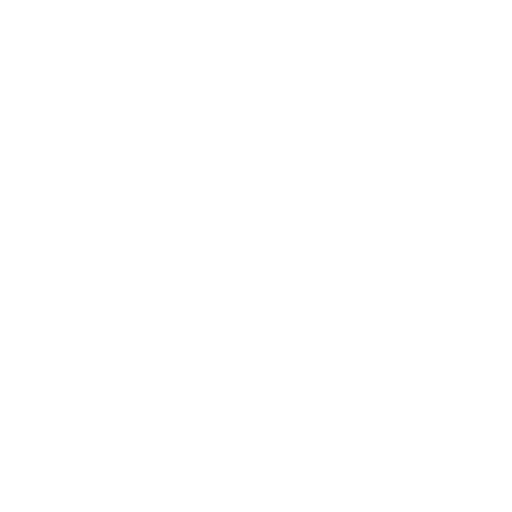
t = 0.00 s
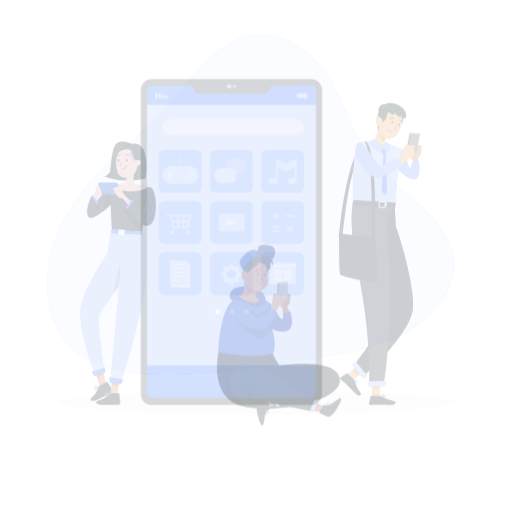
t = 0.25 s
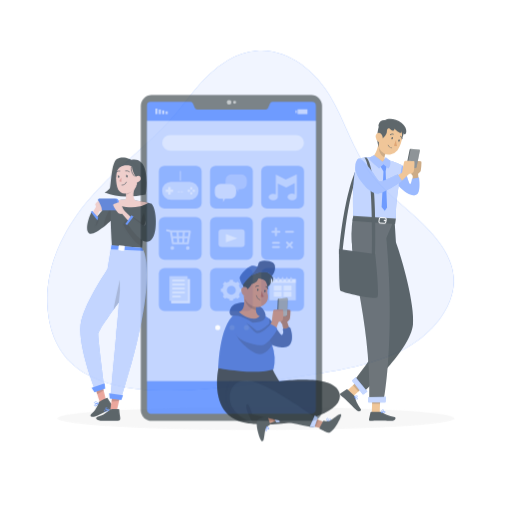
t = 0.50 s
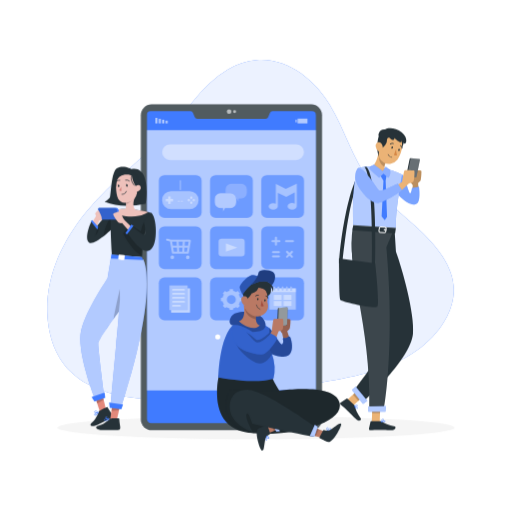
t = 0.75 s
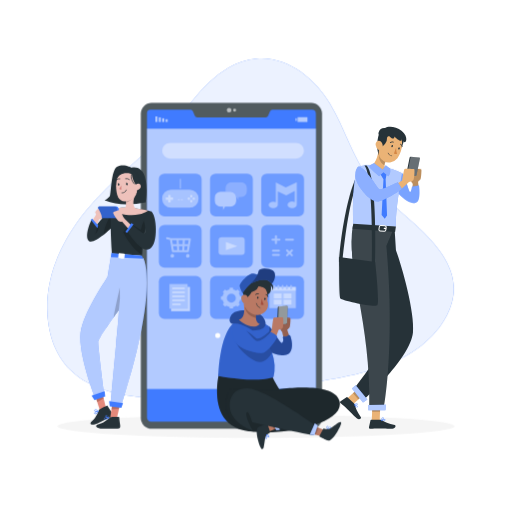
t = 1.00 s

The animated SVG that drew these frames (rendered in a browser with its animation timeline set to each time). Animation: 1 CSS @keyframes rule; one cycle of 1.00 s.

<svg class="animated" id="freepik_stories-mobile-user" xmlns="http://www.w3.org/2000/svg" viewBox="0 0 500 500" version="1.1" xmlns:xlink="http://www.w3.org/1999/xlink" xmlns:svgjs="http://svgjs.com/svgjs"><style>svg#freepik_stories-mobile-user:not(.animated) .animable {opacity: 0;}svg#freepik_stories-mobile-user.animated #freepik--background-simple--inject-34 {animation: 1s 1 forwards cubic-bezier(.36,-0.01,.5,1.38) slideDown;animation-delay: 0s;}svg#freepik_stories-mobile-user.animated #freepik--Shadow--inject-34 {animation: 1s 1 forwards cubic-bezier(.36,-0.01,.5,1.38) slideDown;animation-delay: 0s;}svg#freepik_stories-mobile-user.animated #freepik--Device--inject-34 {animation: 1s 1 forwards cubic-bezier(.36,-0.01,.5,1.38) slideDown;animation-delay: 0s;}svg#freepik_stories-mobile-user.animated #freepik--character-3--inject-34 {animation: 1s 1 forwards cubic-bezier(.36,-0.01,.5,1.38) slideDown;animation-delay: 0s;}svg#freepik_stories-mobile-user.animated #freepik--character-1--inject-34 {animation: 1s 1 forwards cubic-bezier(.36,-0.01,.5,1.38) slideDown;animation-delay: 0s;}svg#freepik_stories-mobile-user.animated #freepik--character-2--inject-34 {animation: 1s 1 forwards cubic-bezier(.36,-0.01,.5,1.38) slideDown;animation-delay: 0s;}            @keyframes slideDown {                0% {                    opacity: 0;                    transform: translateY(-30px);                }                100% {                    opacity: 1;                    transform: translateY(0);                }            }        </style><g id="freepik--background-simple--inject-34" class="animable animator-active" style="transform-origin: 244.686px 223.137px;"><path d="M222.85,66.23a66.78,66.78,0,0,1,27.91-8.94c30.71-2.33,57.1,19.95,71.62,44.17s21.79,51.79,38.94,74.58c12.74,16.94,30.33,30.4,46.19,45.08,19.67,18.22,39.42,41.32,35.08,68.22-4,25-24.44,46.66-48.23,59.33-29.73,15.84-64.84,20.83-98.89,26.12-48.27,7.51-96.9,16.26-145.78,14-29.57-1.4-60.92-7.86-80.83-27.36-16.42-16.07-22.53-38.77-22.68-60.59-.25-34.47,15-66.9,37.53-94.79,25.49-31.54,60.6-55.57,87-86.41,11.13-13,20.67-27.09,33.15-39A96.63,96.63,0,0,1,222.85,66.23Z" style="fill: rgb(64, 123, 255); transform-origin: 244.686px 223.137px;" id="elxc1eordwj9b" class="animable"></path><g id="el2itj8zowe0b"><path d="M222.85,66.23a66.78,66.78,0,0,1,27.91-8.94c30.71-2.33,57.1,19.95,71.62,44.17s21.79,51.79,38.94,74.58c12.74,16.94,30.33,30.4,46.19,45.08,19.67,18.22,39.42,41.32,35.08,68.22-4,25-24.44,46.66-48.23,59.33-29.73,15.84-64.84,20.83-98.89,26.12-48.27,7.51-96.9,16.26-145.78,14-29.57-1.4-60.92-7.86-80.83-27.36-16.42-16.07-22.53-38.77-22.68-60.59-.25-34.47,15-66.9,37.53-94.79,25.49-31.54,60.6-55.57,87-86.41,11.13-13,20.67-27.09,33.15-39A96.63,96.63,0,0,1,222.85,66.23Z" style="fill: rgb(255, 255, 255); opacity: 0.9; transform-origin: 244.686px 223.137px;" class="animable"></path></g></g><g id="freepik--Shadow--inject-34" class="animable" style="transform-origin: 250px 416.24px;"><ellipse id="freepik--path--inject-34" cx="250" cy="416.24" rx="193.89" ry="11.32" style="fill: rgb(245, 245, 245); transform-origin: 250px 416.24px;" class="animable"></ellipse></g><g id="freepik--Device--inject-34" class="animable" style="transform-origin: 226.005px 259.56px;"><rect x="137.57" y="100.5" width="176.87" height="318.12" rx="10.4" style="fill: rgb(38, 50, 56); transform-origin: 226.005px 259.56px;" id="eldfemxq7loc" class="animable"></rect><g id="el6gasmxk17yg"><rect x="137.57" y="100.5" width="176.87" height="318.12" rx="10.4" style="fill: rgb(255, 255, 255); opacity: 0.2; transform-origin: 226.005px 259.56px;" class="animable"></rect></g><path d="M308.47,111.16V407.4a4.33,4.33,0,0,1-4.4,4.33H147.46a3.88,3.88,0,0,1-3.92-4V110.8a3.5,3.5,0,0,1,3.36-3.64h39.15a2.75,2.75,0,0,1,2.52,1.76l1.62,4a2.77,2.77,0,0,0,2.53,1.74h66.65a2.71,2.71,0,0,0,2.52-1.72l1.62-4a2.78,2.78,0,0,1,2.53-1.77h38.59A4,4,0,0,1,308.47,111.16Z" style="fill: rgb(64, 123, 255); transform-origin: 226.004px 259.445px;" id="el7q43kw7zrm4" class="animable"></path><g id="el9ednw0dug05"><rect x="143.54" y="125.67" width="164.93" height="254.19" style="fill: rgb(255, 255, 255); opacity: 0.6; isolation: isolate; transform-origin: 226.005px 252.765px;" class="animable"></rect></g><g id="elb2kcu8upg09"><rect x="161.71" y="116.39" width="2.04" height="2.72" style="fill: rgb(255, 255, 255); opacity: 0.6; isolation: isolate; transform-origin: 162.73px 117.75px; transform: rotate(180deg);" class="animable"></rect></g><g id="elgzc63nbvjm"><rect x="158.39" y="115.48" width="2.04" height="3.62" style="fill: rgb(255, 255, 255); opacity: 0.6; isolation: isolate; transform-origin: 159.41px 117.29px; transform: rotate(180deg);" class="animable"></rect></g><g id="ela23nkzr8g3d"><rect x="155.07" y="114.57" width="2.04" height="4.53" style="fill: rgb(255, 255, 255); opacity: 0.6; isolation: isolate; transform-origin: 156.09px 116.835px; transform: rotate(180deg);" class="animable"></rect></g><g id="el0tlepdwk7vp"><rect x="151.75" y="113.67" width="2.04" height="5.43" style="fill: rgb(255, 255, 255); opacity: 0.6; isolation: isolate; transform-origin: 152.77px 116.385px; transform: rotate(180deg);" class="animable"></rect></g><g id="eledfq6i2tc8q"><rect x="288.59" y="115.39" width="1.21" height="2.72" style="fill: rgb(255, 255, 255); opacity: 0.6; isolation: isolate; transform-origin: 289.195px 116.75px;" class="animable"></rect></g><g id="elxb84gcc43c"><rect x="290.63" y="114.4" width="9.62" height="4.7" style="fill: rgb(255, 255, 255); opacity: 0.6; isolation: isolate; transform-origin: 295.44px 116.75px; transform: rotate(180deg);" class="animable"></rect></g><g id="elvs5n4m9kerh"><rect x="205.12" y="169.54" width="41.77" height="41.77" rx="5.46" style="fill: rgb(64, 123, 255); opacity: 0.6; transform-origin: 226.005px 190.425px;" class="animable"></rect></g><g id="el7teikvneg7p"><rect x="155.12" y="169.54" width="41.77" height="41.77" rx="5.46" style="fill: rgb(64, 123, 255); opacity: 0.6; transform-origin: 176.005px 190.425px;" class="animable"></rect></g><g id="el6lamblsqop4"><path d="M185.12,202.82h-18a8.82,8.82,0,0,1-8.82-8.83h0a8.82,8.82,0,0,1,8.82-8.82h18a8.82,8.82,0,0,1,8.82,8.82h0A8.82,8.82,0,0,1,185.12,202.82Z" style="fill: rgb(255, 255, 255); opacity: 0.4; isolation: isolate; transform-origin: 176.12px 193.995px;" class="animable"></path></g><g id="el4g88bumw4a3"><path d="M185.63,194a1.21,1.21,0,1,1-1.21-1.2A1.21,1.21,0,0,1,185.63,194Z" style="fill: rgb(255, 255, 255); opacity: 0.4; isolation: isolate; transform-origin: 184.42px 194.01px;" class="animable"></path></g><g id="eli0ywcsr204f"><path d="M190.42,194a1.21,1.21,0,1,1-1.21-1.2A1.21,1.21,0,0,1,190.42,194Z" style="fill: rgb(255, 255, 255); opacity: 0.4; isolation: isolate; transform-origin: 189.21px 194.01px;" class="animable"></path></g><g id="elhfo6nwqxxeq"><path d="M186.82,192.81a1.21,1.21,0,1,1,1.2-1.21A1.21,1.21,0,0,1,186.82,192.81Z" style="fill: rgb(255, 255, 255); opacity: 0.4; isolation: isolate; transform-origin: 186.81px 191.6px;" class="animable"></path></g><g id="elo9j6jaiunxk"><path d="M186.82,197.59a1.21,1.21,0,1,1,1.2-1.2A1.21,1.21,0,0,1,186.82,197.59Z" style="fill: rgb(255, 255, 255); opacity: 0.4; isolation: isolate; transform-origin: 186.81px 196.38px;" class="animable"></path></g><g id="elawaaqhw7w1o"><polygon points="169.04 192.78 166.64 192.78 166.64 190.39 164.23 190.39 164.23 192.78 161.84 192.78 161.84 195.2 164.23 195.2 164.23 197.59 166.64 197.59 166.64 195.2 169.04 195.2 169.04 192.78" style="fill: rgb(255, 255, 255); opacity: 0.4; isolation: isolate; transform-origin: 165.44px 193.99px;" class="animable"></polygon></g><g id="el70efwkbtepp"><rect x="173.67" y="194.55" width="1.91" height="0.79" style="fill: rgb(255, 255, 255); opacity: 0.4; isolation: isolate; transform-origin: 174.625px 194.945px;" class="animable"></rect></g><g id="elnrf0jx618nq"><rect x="176.67" y="194.55" width="1.91" height="0.79" style="fill: rgb(255, 255, 255); opacity: 0.4; isolation: isolate; transform-origin: 177.625px 194.945px;" class="animable"></rect></g><g id="el4oremky6ie7"><g style="opacity: 0.4; isolation: isolate; transform-origin: 176.13px 179.365px;" class="animable"><rect x="175.63" y="174.62" width="1" height="9.49" style="fill: rgb(255, 255, 255); transform-origin: 176.13px 179.365px;" id="elhlgdj2xxdnl" class="animable"></rect></g></g><g id="el5cl6092r0cm"><rect x="255.12" y="169.54" width="41.77" height="41.77" rx="5.46" style="fill: rgb(64, 123, 255); opacity: 0.6; transform-origin: 276.005px 190.425px;" class="animable"></rect></g><path d="M235.72,178H225.66a5.49,5.49,0,0,0-5.48,5.48V187a5.49,5.49,0,0,0,5.48,5.49h5.49l1.93,3.87v-3.87h2.64A5.48,5.48,0,0,0,241.2,187v-3.58A5.48,5.48,0,0,0,235.72,178Z" style="fill: rgb(64, 123, 255); transform-origin: 230.69px 187.18px;" id="elmuwfupgftxl" class="animable"></path><g id="el8ihqybiwcs7"><path d="M235.72,178H225.66a5.49,5.49,0,0,0-5.48,5.48V187a5.49,5.49,0,0,0,5.48,5.49h5.49l1.93,3.87v-3.87h2.64A5.48,5.48,0,0,0,241.2,187v-3.58A5.48,5.48,0,0,0,235.72,178Z" style="fill: rgb(255, 255, 255); opacity: 0.4; isolation: isolate; transform-origin: 230.69px 187.18px;" class="animable"></path></g><path d="M215.15,187.18h10.06a5.48,5.48,0,0,1,5.48,5.48v3.58a5.48,5.48,0,0,1-5.48,5.49h-5.49l-1.93,3.86v-3.86h-2.64a5.48,5.48,0,0,1-5.48-5.49v-3.58A5.48,5.48,0,0,1,215.15,187.18Z" style="fill: rgb(64, 123, 255); transform-origin: 220.18px 196.385px;" id="eldc242dmpd05" class="animable"></path><g id="el5ci61jnsktm"><path d="M215.15,187.18h10.06a5.48,5.48,0,0,1,5.48,5.48v3.58a5.48,5.48,0,0,1-5.48,5.49h-5.49l-1.93,3.86v-3.86h-2.64a5.48,5.48,0,0,1-5.48-5.49v-3.58A5.48,5.48,0,0,1,215.15,187.18Z" style="fill: rgb(255, 255, 255); opacity: 0.6; isolation: isolate; transform-origin: 220.18px 196.385px;" class="animable"></path></g><g id="elrbm0497mr0e"><path d="M289.85,200V178l-2,.93-8.8,4.15-7.71-4-2-1v19.39a5.8,5.8,0,0,0-2.52-.56c-2.49,0-4.5,1.44-4.5,3.22s2,3.21,4.5,3.21,4.49-1.43,4.5-3.21h0V187l8.25,3.83,8.26-4.39v10.87a5.91,5.91,0,0,0-2.52-.55c-2.48,0-4.5,1.44-4.5,3.22s2,3.21,4.5,3.21,4.5-1.44,4.5-3.21Z" style="fill: rgb(255, 255, 255); opacity: 0.4; isolation: isolate; transform-origin: 276.085px 190.67px;" class="animable"></path></g><g id="elpuyuorin5p"><rect x="205.12" y="219.54" width="41.77" height="41.77" rx="5.46" style="fill: rgb(64, 123, 255); opacity: 0.6; transform-origin: 226.005px 240.425px;" class="animable"></rect></g><g id="elxuiouj3yjp"><rect x="155.12" y="219.54" width="41.77" height="41.77" rx="5.46" style="fill: rgb(64, 123, 255); opacity: 0.6; transform-origin: 176.005px 240.425px;" class="animable"></rect></g><g id="elun4x7kinoof"><rect x="255.12" y="219.54" width="41.77" height="41.77" rx="5.46" style="fill: rgb(64, 123, 255); opacity: 0.6; transform-origin: 276.005px 240.425px;" class="animable"></rect></g><g id="elbo8lyyjuu18"><rect x="213.42" y="231.62" width="25.58" height="17.27" rx="3.1" style="fill: rgb(255, 255, 255); opacity: 0.4; isolation: isolate; transform-origin: 226.21px 240.255px;" class="animable"></rect></g><g id="el9x966385mh"><polygon points="220.57 236.25 220.57 244.26 231.85 240.26 220.57 236.25" style="fill: rgb(255, 255, 255); opacity: 0.4; isolation: isolate; transform-origin: 226.21px 240.255px;" class="animable"></polygon></g><g id="el22y3knoxam5"><g style="opacity: 0.4; isolation: isolate; transform-origin: 174.261px 241.579px;" class="animable"><path d="M168.3,248a1.79,1.79,0,1,0,1.78,1.79A1.78,1.78,0,0,0,168.3,248Z" style="fill: rgb(255, 255, 255); transform-origin: 168.29px 249.79px;" id="eleu7eafin1fu" class="animable"></path><path d="M183.42,248a1.79,1.79,0,1,0,1.78,1.79A1.78,1.78,0,0,0,183.42,248Z" style="fill: rgb(255, 255, 255); transform-origin: 183.41px 249.79px;" id="elogvfyf2a4ej" class="animable"></path><path d="M185.44,239.34l.95-5.57a1,1,0,0,0-.22-.81,1,1,0,0,0-.76-.35H167l-3.63-1a1,1,0,0,0-1.22.71,1,1,0,0,0,.71,1.22l3.13.84,1.89,11.1a1,1,0,0,0,1,.83h14.51a1,1,0,0,0,1-.83l1-5.57a1,1,0,0,0,.13-.47A.79.79,0,0,0,185.44,239.34Zm-1.88-.87h-3.24l.19-3.86h3.71Zm-8.88,0-.2-3.86h4l-.2,3.86Zm3.53,2-.19,3.87H175l-.19-3.87Zm-5.73-5.86.19,3.86h-3.92l-.66-3.86Zm-3.39,5.86h3.68l.2,3.87h-3.22ZM180,244.34l.19-3.87h3l-.66,3.87Z" style="fill: rgb(255, 255, 255); transform-origin: 174.261px 238.944px;" id="el9oa8eb7u4x" class="animable"></path></g></g><g id="el5itoseippt5"><g style="opacity: 0.4; isolation: isolate; transform-origin: 276.095px 239.945px;" class="animable"><path d="M272.87,233h-2.4v-2.4a1,1,0,0,0-2,0V233h-2.4a1,1,0,0,0,0,2h2.4v2.4a1,1,0,0,0,2,0V235h2.4a1,1,0,0,0,0-2Z" style="fill: rgb(255, 255, 255); transform-origin: 269.47px 234px;" id="el3ld16qz9bqd" class="animable"></path><path d="M286.12,233h-6.8a1,1,0,0,0,0,2h6.8a1,1,0,0,0,0-2Z" style="fill: rgb(255, 255, 255); transform-origin: 282.72px 234px;" id="elasle3wcpfkq" class="animable"></path><path d="M285.83,243.76a1,1,0,0,0-1.42,0l-1.69,1.69-1.7-1.69a1,1,0,1,0-1.41,1.41l1.69,1.7-1.69,1.69A1,1,0,0,0,281,250l1.7-1.7,1.69,1.7a1,1,0,0,0,.71.29,1,1,0,0,0,.71-.29,1,1,0,0,0,0-1.42l-1.7-1.69,1.7-1.7A1,1,0,0,0,285.83,243.76Z" style="fill: rgb(255, 255, 255); transform-origin: 282.691px 246.85px;" id="elgbiqtkvq37" class="animable"></path><path d="M272.37,243.87h-5.8a1,1,0,0,0,0,2h5.8a1,1,0,0,0,0-2Z" style="fill: rgb(255, 255, 255); transform-origin: 269.47px 244.87px;" id="eluf6g8a2jnns" class="animable"></path><path d="M272.37,247.87h-5.8a1,1,0,0,0,0,2h5.8a1,1,0,0,0,0-2Z" style="fill: rgb(255, 255, 255); transform-origin: 269.47px 248.87px;" id="el591pfy6m2qu" class="animable"></path></g></g><g id="eluday5atx01n"><rect x="205.12" y="269.54" width="41.77" height="41.77" rx="5.46" style="fill: rgb(64, 123, 255); opacity: 0.6; transform-origin: 226.005px 290.425px;" class="animable"></rect></g><g id="elgzyl10o7k6u"><rect x="155.12" y="269.54" width="41.77" height="41.77" rx="5.46" style="fill: rgb(64, 123, 255); opacity: 0.6; transform-origin: 176.005px 290.425px;" class="animable"></rect></g><g id="elvfqrsflx4t8"><rect x="255.12" y="269.54" width="41.77" height="41.77" rx="5.46" style="fill: rgb(64, 123, 255); opacity: 0.6; transform-origin: 276.005px 290.425px;" class="animable"></rect></g><g id="elz686r4nx0j"><rect x="165.51" y="277.32" width="17.71" height="24.13" style="fill: rgb(255, 255, 255); opacity: 0.4; isolation: isolate; transform-origin: 174.365px 289.385px;" class="animable"></rect></g><g id="elyr3gizcv0m"><rect x="168.09" y="280.77" width="12.55" height="1.71" rx="0.86" style="fill: rgb(255, 255, 255); opacity: 0.4; isolation: isolate; transform-origin: 174.365px 281.625px;" class="animable"></rect></g><g id="elbddfv6c5bib"><path d="M179.78,284.65H169a.85.85,0,0,0-.86.85h0a.85.85,0,0,0,.86.86h10.83a.85.85,0,0,0,.86-.86h0A.85.85,0,0,0,179.78,284.65Z" style="fill: rgb(255, 255, 255); opacity: 0.4; isolation: isolate; transform-origin: 174.415px 285.504px;" class="animable"></path></g><g id="el4lai485dvs6"><rect x="168.09" y="288.53" width="12.55" height="1.71" rx="0.86" style="fill: rgb(255, 255, 255); opacity: 0.4; isolation: isolate; transform-origin: 174.365px 289.385px;" class="animable"></rect></g><g id="elihdgzi8qgho"><path d="M179.78,292.41H169a.85.85,0,0,0-.86.86h0a.85.85,0,0,0,.86.85h10.83a.85.85,0,0,0,.86-.85h0A.85.85,0,0,0,179.78,292.41Z" style="fill: rgb(255, 255, 255); opacity: 0.4; isolation: isolate; transform-origin: 174.415px 293.264px;" class="animable"></path></g><g id="el9vd687na284"><rect x="168.09" y="296.29" width="8.55" height="1.71" rx="0.86" style="fill: rgb(255, 255, 255); opacity: 0.4; isolation: isolate; transform-origin: 172.365px 297.145px;" class="animable"></rect></g><g id="el7dzhsdfvdnd"><polygon points="183.22 280.11 183.22 301.45 167.12 301.45 167.12 303.77 183.22 303.77 185.52 303.77 185.52 301.45 185.52 280.11 183.22 280.11" style="fill: rgb(255, 255, 255); opacity: 0.6; isolation: isolate; transform-origin: 176.32px 291.94px;" class="animable"></polygon></g><g id="elpb08lfh56ph"><path d="M288.93,280.11v20.72H263.09V280.11H267v1.49a.77.77,0,0,0,1.54,0v-1.49h2.59v1.49a.77.77,0,0,0,1.54,0v-1.49h2.59v1.49a.77.77,0,0,0,1.54,0v-1.49h2.59v1.49a.77.77,0,1,0,1.53,0v-1.49h2.6v1.49a.77.77,0,1,0,1.53,0v-1.49Z" style="fill: rgb(255, 255, 255); opacity: 0.4; isolation: isolate; transform-origin: 276.01px 290.47px;" class="animable"></path></g><g id="eli2p8r5zs45j"><path d="M288.93,280.11v3.63H263.09v-3.63H267v1.49a.77.77,0,0,0,1.54,0v-1.49h2.59v1.49a.77.77,0,0,0,1.54,0v-1.49h2.59v1.49a.77.77,0,0,0,1.54,0v-1.49h2.59v1.49a.77.77,0,1,0,1.53,0v-1.49h2.6v1.49a.77.77,0,1,0,1.53,0v-1.49Z" style="fill: rgb(255, 255, 255); opacity: 0.4; isolation: isolate; transform-origin: 276.01px 281.925px;" class="animable"></path></g><g id="el4kq5efgxxld"><path d="M267.75,282.37h0a.77.77,0,0,1-.77-.77v-2.54a.78.78,0,0,1,.77-.77h0a.78.78,0,0,1,.77.77v2.54A.77.77,0,0,1,267.75,282.37Z" style="fill: rgb(255, 255, 255); opacity: 0.4; isolation: isolate; transform-origin: 267.75px 280.33px;" class="animable"></path></g><g id="elmxsfvslmssn"><rect x="271.11" y="278.29" width="1.53" height="4.08" rx="0.77" style="fill: rgb(255, 255, 255); opacity: 0.4; isolation: isolate; transform-origin: 271.875px 280.33px;" class="animable"></rect></g><g id="elpty060lpmr"><path d="M276,282.37h0a.76.76,0,0,1-.77-.77v-2.54a.77.77,0,0,1,.77-.77h0a.77.77,0,0,1,.76.77v2.54A.76.76,0,0,1,276,282.37Z" style="fill: rgb(255, 255, 255); opacity: 0.4; isolation: isolate; transform-origin: 275.995px 280.33px;" class="animable"></path></g><g id="elvf00z3r2g1"><path d="M280.14,282.37h0a.76.76,0,0,1-.77-.77v-2.54a.77.77,0,0,1,.77-.77h0a.77.77,0,0,1,.76.77v2.54A.76.76,0,0,1,280.14,282.37Z" style="fill: rgb(255, 255, 255); opacity: 0.4; isolation: isolate; transform-origin: 280.135px 280.33px;" class="animable"></path></g><g id="elelpy9tnaqn"><path d="M284.27,282.37h0a.76.76,0,0,1-.77-.77v-2.54a.77.77,0,0,1,.77-.77h0a.77.77,0,0,1,.76.77v2.54A.76.76,0,0,1,284.27,282.37Z" style="fill: rgb(255, 255, 255); opacity: 0.4; isolation: isolate; transform-origin: 284.265px 280.33px;" class="animable"></path></g><g id="elwk4isxkxxtc"><rect x="267.36" y="286.57" width="7.71" height="4.85" style="fill: rgb(255, 255, 255); opacity: 0.4; isolation: isolate; transform-origin: 271.215px 288.995px;" class="animable"></rect></g><g id="elktt3fjkqgu"><rect x="276.93" y="286.57" width="7.71" height="4.85" style="fill: rgb(255, 255, 255); opacity: 0.4; isolation: isolate; transform-origin: 280.785px 288.995px;" class="animable"></rect></g><g id="elck7pnbka45h"><rect x="267.36" y="292.57" width="7.71" height="4.85" style="fill: rgb(255, 255, 255); opacity: 0.4; isolation: isolate; transform-origin: 271.215px 294.995px;" class="animable"></rect></g><g id="eli5s1pghsqhl"><rect x="276.93" y="292.57" width="7.71" height="4.85" style="fill: rgb(255, 255, 255); opacity: 0.4; isolation: isolate; transform-origin: 280.785px 294.995px;" class="animable"></rect></g><g id="el3mzat4uvwnu"><path d="M226,107.55a2.26,2.26,0,1,1-2.26-2.26A2.27,2.27,0,0,1,226,107.55Z" style="fill: rgb(255, 255, 255); opacity: 0.6; isolation: isolate; transform-origin: 223.74px 107.55px;" class="animable"></path></g><g id="el8ydey9rwb35"><path d="M230.56,107.55a1.45,1.45,0,1,1-1.45-1.45A1.45,1.45,0,0,1,230.56,107.55Z" style="fill: rgb(255, 255, 255); opacity: 0.6; isolation: isolate; transform-origin: 229.11px 107.55px;" class="animable"></path></g><g id="eld0dkc341we"><path d="M289.21,154.81H166a7.68,7.68,0,0,1-7.68-7.68h0a7.68,7.68,0,0,1,7.68-7.68H289.21a7.68,7.68,0,0,1,7.68,7.68h0A7.68,7.68,0,0,1,289.21,154.81Z" style="fill: rgb(255, 255, 255); opacity: 0.4; isolation: isolate; transform-origin: 227.605px 147.13px;" class="animable"></path></g><g id="elq1rzy2y5w5j"><path d="M236.12,292.71v-3.24l-1.67-.16a8.79,8.79,0,0,0-1.25-3l1.07-1.3L232,282.73l-1.3,1.07a8.43,8.43,0,0,0-3-1.24l-.16-1.67h-3.24l-.16,1.67a8.43,8.43,0,0,0-3,1.24l-1.3-1.07L217.55,285l1.07,1.3a8.58,8.58,0,0,0-1.24,3l-1.67.16v3.24l1.67.16a8.55,8.55,0,0,0,1.24,3l-1.07,1.29,2.29,2.29,1.3-1.07a8.63,8.63,0,0,0,3,1.25l.16,1.67h3.24l.16-1.67a8.63,8.63,0,0,0,3-1.25l1.3,1.07,2.29-2.29-1.07-1.29a8.76,8.76,0,0,0,1.25-3Zm-10.21,2.77a4.39,4.39,0,1,1,4.39-4.39A4.39,4.39,0,0,1,225.91,295.48Z" style="fill: rgb(255, 255, 255); opacity: 0.4; isolation: isolate; transform-origin: 225.915px 291.09px;" class="animable"></path></g><path d="M215.11,327.53a2.48,2.48,0,1,1-2.47-2.47A2.48,2.48,0,0,1,215.11,327.53Z" style="fill: rgb(255, 255, 255); transform-origin: 212.63px 327.54px;" id="el5y47cckiluh" class="animable"></path><path d="M229.14,327.53a2.48,2.48,0,1,1-2.48-2.47A2.48,2.48,0,0,1,229.14,327.53Z" style="fill: rgb(255, 255, 255); transform-origin: 226.66px 327.54px;" id="el81a2s54ytm3" class="animable"></path><path d="M243.16,327.53a2.48,2.48,0,1,1-2.47-2.47A2.48,2.48,0,0,1,243.16,327.53Z" style="fill: rgb(255, 255, 255); transform-origin: 240.68px 327.54px;" id="elzmnd2jeave" class="animable"></path></g><g id="freepik--character-3--inject-34" class="animable" style="transform-origin: 371.312px 271.179px;"><g id="freepik--group--inject-34" class="animable" style="transform-origin: 371.312px 271.179px;"><path d="M356.76,161.63c-14.49,5.68-24.44,68.45-25.63,94.23h3.14s3.75-40.2,9.83-62.59S356.76,161.63,356.76,161.63Z" style="fill: rgb(38, 50, 56); transform-origin: 343.945px 208.745px;" id="el2fhn1wxii44" class="animable"></path><path d="M406.36,164.93s4.93-.09,5.1.78-.15,8.09-.81,9.1a15,15,0,0,1-2.45,2.48l.47,4.71-6.08,3.09.48-5.69s-3-3-2.14-6.69S406.36,164.93,406.36,164.93Z" style="fill: rgb(235, 179, 118); transform-origin: 406.14px 175.009px;" id="elxq0wkt4cegr" class="animable"></path><g id="elthx5vkzk6j"><path d="M406.36,164.93s4.93-.09,5.1.78-.15,8.09-.81,9.1a15,15,0,0,1-2.45,2.48l.47,4.71-6.08,3.09.48-5.69s-3-3-2.14-6.69S406.36,164.93,406.36,164.93Z" style="opacity: 0.2; isolation: isolate; transform-origin: 406.14px 175.009px;" class="animable"></path></g><path d="M392.64,169c2.89,2,6.31,17.46,7.63,18.25s2-5.09,2-5.09l6.86-1.25s1.89,13.45-1.78,16.15c-2.9,2.14-8.44,2.44-18.55-8.11C379.48,179.29,392.64,169,392.64,169Z" style="fill: rgb(64, 123, 255); transform-origin: 397.54px 183.627px;" id="eliqtcxyk6sjb" class="animable"></path><g id="elgbyv9xjt0g6"><path d="M392.64,169c2.89,2,6.31,17.46,7.63,18.25s2-5.09,2-5.09l6.86-1.25s1.89,13.45-1.78,16.15c-2.9,2.14-8.44,2.44-18.55-8.11C379.48,179.29,392.64,169,392.64,169Z" style="fill: rgb(255, 255, 255); opacity: 0.3; isolation: isolate; transform-origin: 397.54px 183.627px;" class="animable"></path></g><path d="M349.44,163.08s15.92-6.7,43.2,6c0,0-6.66,34.83-6.07,52.09l-41.65-2.57S342.93,180.86,349.44,163.08Z" style="fill: rgb(64, 123, 255); transform-origin: 368.637px 191.242px;" id="el7e72n3c3yuj" class="animable"></path><g id="el92ppfhpw39"><path d="M349.44,163.08s15.92-6.7,43.2,6c0,0-6.66,34.83-6.07,52.09l-41.65-2.57S342.93,180.86,349.44,163.08Z" style="fill: rgb(255, 255, 255); opacity: 0.6; isolation: isolate; transform-origin: 368.637px 191.242px;" class="animable"></path></g><polygon points="338.44 389.53 343.69 395.6 356.55 384.06 351.3 378 338.44 389.53" style="fill: rgb(235, 179, 118); transform-origin: 347.495px 386.8px;" id="elqj8pv0d6csl" class="animable"></polygon><g id="el51e64fl5xvl"><polygon points="351.3 378 356.55 384.06 349.91 390.01 344.66 383.94 351.3 378" style="opacity: 0.2; isolation: isolate; transform-origin: 350.605px 384.005px;" class="animable"></polygon></g><path d="M386.61,244.24l-1.43-22.54-40.52,1.57s-3.09,18.59,1.11,37l11-1.76c6.71,18.64,22.94,65.79,19.17,75.63-4.72,12.33-29.6,44.57-29.6,44.57l10.26,10.23s43.91-39,46.63-64.36C405.23,305.46,392.67,260.64,386.61,244.24Z" style="fill: rgb(38, 50, 56); transform-origin: 373.504px 305.32px;" id="eln18k61h3jji" class="animable"></path><path d="M346.06,394.31l-6.86-6.42a.66.66,0,0,0-.84-.06l-5.82,4a1.14,1.14,0,0,0-.28,1.59,1,1,0,0,0,.17.19c2.25,2,4,3.41,6.78,6,1.71,1.61,6.72,6.64,9.09,8.85s4.87.17,4.1-.95c-3.46-5-5.5-9.4-5.73-12A1.8,1.8,0,0,0,346.06,394.31Z" style="fill: rgb(38, 50, 56); transform-origin: 342.297px 398.576px;" id="elkpvvhw2p11" class="animable"></path><path d="M345.72,395.45a.18.18,0,0,1,0-.21.17.17,0,0,1,.19-.06c.32.05,3.19.64,3.51,1.55a.54.54,0,0,1-.12.59,1.06,1.06,0,0,1-.95.45,2.27,2.27,0,0,1-1.35-.72A8.9,8.9,0,0,1,345.72,395.45Zm.56.18a3.76,3.76,0,0,0,2.1,1.78.74.74,0,0,0,.63-.31c.1-.12.1-.21.06-.24a.39.39,0,0,0-.13-.2A7.59,7.59,0,0,0,346.28,395.63Z" style="fill: rgb(64, 123, 255); transform-origin: 347.573px 396.472px;" id="el26ar3nd8g4j" class="animable"></path><path d="M345.65,395.45a.22.22,0,0,1,.05-.18c.08-.08,1.74-1.57,2.89-1.49a1,1,0,0,1,.73.36.59.59,0,0,1,.1.75c-.44.71-2.73.89-3.61.66l-.07-.06A.18.18,0,0,1,345.65,395.45Zm3-1.35a4.28,4.28,0,0,0-2.32,1.14c1,.11,2.59-.16,2.86-.6,0,0,.11-.15-.06-.31l-.07-.06A.57.57,0,0,0,348.61,394.1Z" style="fill: rgb(64, 123, 255); transform-origin: 347.579px 394.711px;" id="ele4fi6jb9vqt" class="animable"></path><polygon points="354.44 392.91 343.64 379.29 347.27 376.18 358.73 390.12 354.44 392.91" style="fill: rgb(64, 123, 255); transform-origin: 351.185px 384.545px;" id="ellowuo53qqq8" class="animable"></polygon><g id="elkz66xu8d6t"><polygon points="354.44 392.91 343.64 379.29 347.27 376.18 358.73 390.12 354.44 392.91" style="fill: rgb(255, 255, 255); opacity: 0.6; isolation: isolate; transform-origin: 351.185px 384.545px;" class="animable"></polygon></g><polygon points="363.02 410.71 370.75 410.71 371.39 392.8 363.65 392.8 363.02 410.71" style="fill: rgb(235, 179, 118); transform-origin: 367.205px 401.755px;" id="elohqz7cizjv" class="animable"></polygon><path d="M371.83,409.82h-9.4a.68.68,0,0,0-.66.53l-1.52,6.89a1.14,1.14,0,0,0,.88,1.35,1.06,1.06,0,0,0,.25,0c3-.05,5.25-.23,9.07-.23,2.35,0,9.44.24,12.69.24s3.67-3.2,2.34-3.5c-6-1.3-10.45-3.1-12.36-4.81A1.86,1.86,0,0,0,371.83,409.82Z" style="fill: rgb(38, 50, 56); transform-origin: 373.206px 414.21px;" id="elste16buvlhf" class="animable"></path><path d="M372.36,410.89a.18.18,0,0,1-.14-.16.15.15,0,0,1,.09-.17c.27-.18,2.77-1.71,3.63-1.27a.54.54,0,0,1,.31.51,1.08,1.08,0,0,1-.38,1,2.32,2.32,0,0,1-1.49.4A9.2,9.2,0,0,1,372.36,410.89Zm.53-.25a3.79,3.79,0,0,0,2.75-.14.75.75,0,0,0,.25-.66c0-.15-.07-.22-.12-.22a.47.47,0,0,0-.24-.05A7.61,7.61,0,0,0,372.89,410.64Z" style="fill: rgb(64, 123, 255); transform-origin: 374.24px 410.209px;" id="eluydjnx9m8so" class="animable"></path><path d="M372.31,410.93a.2.2,0,0,1-.09-.17c0-.1.2-2.33,1.09-3.05a1,1,0,0,1,.78-.24.6.6,0,0,1,.59.48c.16.82-1.39,2.52-2.18,2.95h-.09A.19.19,0,0,1,372.31,410.93Zm1.24-3a4.3,4.3,0,0,0-.92,2.42c.8-.6,1.78-1.89,1.68-2.39,0-.05,0-.19-.26-.19H374A.62.62,0,0,0,373.55,407.92Z" style="fill: rgb(64, 123, 255); transform-origin: 373.456px 409.196px;" id="elmdujfz54vuh" class="animable"></path><g id="eld5kcg45iawt"><polygon points="363.65 392.81 371.39 392.81 371.06 402.05 363.32 402.05 363.65 392.81" style="opacity: 0.2; isolation: isolate; transform-origin: 367.355px 397.43px;" class="animable"></polygon></g><path d="M377.93,166.71a5.92,5.92,0,0,1-2.53-5.22,9.93,9.93,0,0,1,1.16-3.71c.32-.64.7-1.27,1.09-1.89l-7.31-12.17c-.75,5.73-3,15.91-7.94,18.23C368.64,170.43,377.93,166.71,377.93,166.71Z" style="fill: rgb(235, 179, 118); transform-origin: 370.165px 155.621px;" id="el4xl3k4dssg6" class="animable"></path><g id="elby6u1xsnh4d"><path d="M370.72,149.69c-2.2,6.5,2.28,10.4,4.68,11.8a9.93,9.93,0,0,1,1.16-3.71Z" style="opacity: 0.2; isolation: isolate; transform-origin: 373.345px 155.59px;" class="animable"></path></g><path d="M394.73,133.63s-.21,10.78-6.48,13.85-2.9-16.46-2.9-16.46Z" style="fill: rgb(38, 50, 56); transform-origin: 389.588px 139.414px;" id="elmygltt76eo" class="animable"></path><path d="M370.63,153a9.67,9.67,0,0,0,10.31,5.58,10.74,10.74,0,0,0,6.91-3.89c.24-.29.46-.6.68-.92,3.84-5.94,6.65-17,.59-22.39A10.48,10.48,0,0,0,372,136.48C369.87,143.84,368.28,148.07,370.63,153Z" style="fill: rgb(235, 179, 118); transform-origin: 381.054px 143.7px;" id="elrn9lulb2rub" class="animable"></path><path d="M382.24,142.37a1,1,0,0,0,.33,1.31c.39.14.86-.23,1.07-.82s.06-1.17-.32-1.31S382.46,141.78,382.24,142.37Z" style="fill: rgb(38, 50, 56); transform-origin: 382.928px 142.615px;" id="el3u81cbhbah6" class="animable"></path><path d="M388.89,144.72a1,1,0,0,0,.32,1.31c.39.13.87-.24,1.08-.82s.06-1.17-.32-1.31S389.09,144.17,388.89,144.72Z" style="fill: rgb(38, 50, 56); transform-origin: 389.576px 144.964px;" id="els6s2y8vox8" class="animable"></path><path d="M386.68,144.27a22,22,0,0,0,1,6,3.63,3.63,0,0,1-3-.47Z" style="fill: rgb(213, 135, 69); transform-origin: 386.18px 147.339px;" id="el2am7ikybdck" class="animable"></path><path d="M380.94,139.49a.39.39,0,0,0,.39,0,3,3,0,0,1,2.61-.38.36.36,0,0,0,.48-.19.37.37,0,0,0-.18-.48h0a3.62,3.62,0,0,0-3.3.43.36.36,0,0,0-.12.5h0A.49.49,0,0,0,380.94,139.49Z" style="fill: rgb(38, 50, 56); transform-origin: 382.608px 138.883px;" id="elfr86nw6l1w" class="animable"></path><path d="M382.67,152.52h0a5.6,5.6,0,0,1-4.07-3.21.19.19,0,0,1,.11-.25.19.19,0,0,1,.25.1h0a5.4,5.4,0,0,0,3.79,3,.2.2,0,0,1,.16.21v0a.18.18,0,0,1-.21.15Z" style="fill: rgb(38, 50, 56); transform-origin: 380.748px 150.784px;" id="el39kcqpjttld" class="animable"></path><path d="M392.56,143.44a.34.34,0,0,0,.2.09.36.36,0,0,0,.32-.4h0a3.62,3.62,0,0,0-1.8-2.82.36.36,0,0,0-.49.16h0a.37.37,0,0,0,.17.48h0a3,3,0,0,1,1.39,2.26A.37.37,0,0,0,392.56,143.44Z" style="fill: rgb(38, 50, 56); transform-origin: 391.92px 141.899px;" id="elrqhkufic22s" class="animable"></path><path d="M380.48,129.35l-.58,3.35a2.51,2.51,0,0,0-2.12,2.67c.23,3-2.59,6.78-5.18,7.84,0,0,.29-1.2-.79-1.22s-2.64,6.2-1.58,9.71c0,0-2.14-3.53-1.86-10.47.26-6.41,1.56-11.44,3.48-13.37Z" style="fill: rgb(38, 50, 56); transform-origin: 374.412px 139.78px;" id="el6jjdafq1lmb" class="animable"></path><path d="M366.75,141.29a7.33,7.33,0,0,0,2.71,4.86c2,1.58,4,0,4.25-2.4.21-2.14-.55-5.61-3-6.22S366.51,138.93,366.75,141.29Z" style="fill: rgb(235, 179, 118); transform-origin: 370.236px 142.102px;" id="elt4n5256jjz" class="animable"></path><path d="M379.9,132.7s2.77,3.12,4.24,2.53.61-2.27.61-2.27,3.9,4,6.11,4.36,1.15-3.11,1.15-3.11,1.88,5.44,3.74,4.52c.89-.44,2.71-5.91-3.41-10.87S378.55,123.1,376,125a6,6,0,0,0-6.23,4C367.66,135,379.9,132.7,379.9,132.7Z" style="fill: rgb(38, 50, 56); transform-origin: 383.117px 131.296px;" id="elw4l4mc4a93" class="animable"></path><path d="M396.64,170.26a.74.74,0,0,0,.68.91l8.39.71a1,1,0,0,0,1-.77L410,154.72a.84.84,0,0,0-.68-1l-8.38-.71a1.09,1.09,0,0,0-1,.88Z" style="fill: rgb(38, 50, 56); transform-origin: 403.319px 162.445px;" id="el39xo8ifh064" class="animable"></path><g id="elk1v22cqvrl9"><path d="M400.85,153.84l-3.31,16.55a.63.63,0,0,0,.59.84l7.11.61c.48,0,1.37-.15,1.47-.62L410,154.61c.1-.46-.69-.91-1.16-1l-7.11-.6A.86.86,0,0,0,400.85,153.84Z" style="fill: rgb(255, 255, 255); opacity: 0.3; transform-origin: 403.756px 162.425px;" class="animable"></path></g><path d="M344.66,220.25c-7.55,39.42,18,94,15.89,178.53h14.14s11.49-58.87,2.59-158.87l7.9-18.21Z" style="fill: rgb(38, 50, 56); transform-origin: 364.22px 309.515px;" id="elhdlrua3nyn6" class="animable"></path><g id="eldebjcrimyqb"><path d="M344.66,220.25c-7.55,39.42,18,94,15.89,178.53h14.14s11.49-58.87,2.59-158.87l7.9-18.21Z" style="fill: rgb(255, 255, 255); opacity: 0.1; transform-origin: 364.22px 309.515px;" class="animable"></path></g><polygon points="376.31 400.56 359.63 400.56 359.63 395.58 376.94 395.25 376.31 400.56" style="fill: rgb(64, 123, 255); transform-origin: 368.285px 397.905px;" id="elj040ww889lc" class="animable"></polygon><g id="elt4q1d7belj"><polygon points="376.31 400.56 359.63 400.56 359.63 395.58 376.94 395.25 376.31 400.56" style="fill: rgb(255, 255, 255); opacity: 0.6; isolation: isolate; transform-origin: 368.285px 397.905px;" class="animable"></polygon></g><polygon points="370.85 169.04 374.41 175.01 372.63 210.03 375.68 213.59 377.93 210.42 376.56 175.01 377.93 167.52 376.99 165.84 370.24 167.52 370.85 169.04" style="fill: rgb(64, 123, 255); transform-origin: 374.085px 189.715px;" id="elwpnu5be0rur" class="animable"></polygon><polygon points="344.92 218.56 386.57 221.13 385.78 226.43 344.15 223.27 344.92 218.56" style="fill: rgb(38, 50, 56); transform-origin: 365.36px 222.495px;" id="el89md9iw591p" class="animable"></polygon><path d="M377.19,220.68a1.92,1.92,0,0,0-1.39-.71l-3.91-.24a1.92,1.92,0,0,0-2,1.65l-.36,2.46a2,2,0,0,0,.41,1.51,1.91,1.91,0,0,0,1.22.7h.17l3.91.24a1.94,1.94,0,0,0,2-1.65l.36-2.46A2,2,0,0,0,377.19,220.68Zm-1.93,4.62-3.91-.23a1,1,0,0,1-.68-.35,1,1,0,0,1-.19-.73l.36-2.47a.94.94,0,0,1,1-.8l3.91.25h.08a1,1,0,0,1,.59.34.93.93,0,0,1,.2.73l-.05.38-.15,0-1.1-.07a.65.65,0,0,0-.7.61.66.66,0,0,0,.61.71l1.09.08h.06l-.12.81A.94.94,0,0,1,375.26,225.3Z" style="fill: rgb(255, 255, 255); transform-origin: 373.564px 223.01px;" id="el8uppnpg5o75" class="animable"></path><path d="M365.36,159.3l8.39,6.54,2.87-4.53,4.13,3.13s1.38,4.66-1.64,7.52l-4.7-3.87L370.13,172s-7.92-6.62-9.28-8.61S365.36,159.3,365.36,159.3Z" style="fill: rgb(64, 123, 255); transform-origin: 370.855px 165.65px;" id="elbrt0cv6yyi8" class="animable"></path><g id="el3v7fkofrdrf"><path d="M365.36,159.3l8.39,6.54,2.87-4.53,4.13,3.13s1.38,4.66-1.64,7.52l-4.7-3.87L370.13,172s-7.92-6.62-9.28-8.61S365.36,159.3,365.36,159.3Z" style="fill: rgb(255, 255, 255); opacity: 0.4; isolation: isolate; transform-origin: 370.855px 165.65px;" class="animable"></path></g><path d="M355.86,161.63c9.06,10.24,7.35,96.62,7.35,96.62l3.06.57s2.64-86.62-8.39-97.19Z" style="fill: rgb(38, 50, 56); transform-origin: 361.203px 210.225px;" id="el9a72b9269dv" class="animable"></path><path d="M383.74,181.87l8.91-5.63s1.62-9.91,2.18-11,8.65-.16,9.53-.18.14,9.93-.77,10.92-4.27,1.64-4.27,1.64l-9.74,9.08Z" style="fill: rgb(235, 179, 118); transform-origin: 394.247px 175.705px;" id="elqsrnlyxy71" class="animable"></path><path d="M349.44,163.08c5.14-2.79,18.83,20,20.65,21.56S388.34,178,388.34,178l4.3,6.49s-14.92,10.55-23.13,12.13S350.1,182.06,348.58,178C344.63,167.52,349.44,163.08,349.44,163.08Z" style="fill: rgb(64, 123, 255); transform-origin: 369.831px 179.786px;" id="elk7uo7mtupxl" class="animable"></path><g id="elioijz5rpd8"><path d="M349.44,163.08c5.14-2.79,18.83,20,20.65,21.56S388.34,178,388.34,178l4.3,6.49s-14.92,10.55-23.13,12.13S350.1,182.06,348.58,178C344.63,167.52,349.44,163.08,349.44,163.08Z" style="fill: rgb(255, 255, 255); opacity: 0.4; isolation: isolate; transform-origin: 369.831px 179.786px;" class="animable"></path></g><path d="M366.34,255.86l-35.18-4.94s-.39,38.37,1.22,40.48,33.4,8.86,35.94,6.68S366.34,255.86,366.34,255.86Z" style="fill: rgb(38, 50, 56); transform-origin: 350.107px 274.714px;" id="elfsmvoqefu3v" class="animable"></path></g></g><g id="freepik--character-1--inject-34" class="animable" style="transform-origin: 115.314px 290.054px;"><path d="M128.42,163.75s-7.65-4.26-13.89-1.09-5.94,26.7-7.32,28.88-4.95,4.05-4.95,4.05a64.07,64.07,0,0,0,21,4,82.81,82.81,0,0,0,19-2.07S148.25,159.89,128.42,163.75Z" style="fill: rgb(38, 50, 56); transform-origin: 122.685px 180.54px;" id="el79aihrn5jcu" class="animable"></path><polygon points="97.49 400.49 103.28 397.54 101.17 388.9 99.23 380.98 91.95 383.36 94.88 392.44 97.49 400.49" style="fill: rgb(228, 137, 123); transform-origin: 97.615px 390.735px;" id="elxzsd6nrrgib" class="animable"></polygon><path d="M104.88,396.18c-.34-.64-8.1,3.86-8.1,3.86s-2.43,7.47-6.66,11-.12,5.05,5.24,2.38l13.23-6.59C112.4,404.92,108.41,402.86,104.88,396.18Z" style="fill: rgb(38, 50, 56); transform-origin: 99.2547px 405.447px;" id="el2mvz2akizad" class="animable"></path><path d="M92.79,404.35c-.22-.05-.51-.22-.62-.76a1,1,0,0,1,.15-.76,3.82,3.82,0,0,1,1.7-1.09c-.82,0-1.6-.16-1.84-.57a.83.83,0,0,1,.19-.93,1.42,1.42,0,0,1,1-.55c1.31-.09,2.91,1.44,3,1.51a.24.24,0,0,1,.06.09h0a.13.13,0,0,1,0,.06h0a.11.11,0,0,1,0,.08h0a.12.12,0,0,1,0,.08,14.19,14.19,0,0,1-2.25,2.32A1.94,1.94,0,0,1,92.79,404.35Zm-.07-1.25a.48.48,0,0,0-.09.39c.07.35.22.39.26.4.53.12,1.78-1.05,2.71-2.14C94.61,402,93.13,402.48,92.72,403.1Zm0-2.57c-.09.11-.22.3-.16.41.2.35,1.66.4,3.07.26a3.93,3.93,0,0,0-2.23-1,.91.91,0,0,0-.49.18A.85.85,0,0,0,92.75,400.53Z" style="fill: rgb(64, 123, 255); transform-origin: 94.2748px 402.019px;" id="el873pqaof9m" class="animable"></path><g id="el9fxfrn5c28a"><polygon points="94.95 392.62 101.23 389.06 99.27 381.06 91.96 383.4 94.95 392.62" style="opacity: 0.2; isolation: isolate; transform-origin: 96.595px 386.84px;" class="animable"></polygon></g><polygon points="107.69 407.71 114.3 407.71 116.19 399.22 117.91 391.43 110.18 390.25 108.86 399.5 107.69 407.71" style="fill: rgb(228, 137, 123); transform-origin: 112.8px 398.98px;" id="el7e1zk7gkbn5" class="animable"></polygon><path d="M116.49,407.45c0-.73-9-.16-9-.16s-5.51,5.61-10.86,6.86-2.36,4.47,3.62,4.47h14.79C119.32,418.62,116.66,415,116.49,407.45Z" style="fill: rgb(38, 50, 56); transform-origin: 105.653px 412.849px;" id="el96xv6s66qj" class="animable"></path><path d="M102,409.37a.86.86,0,0,1-.22-.95,1,1,0,0,1,.48-.61,3.74,3.74,0,0,1,2-.22c-.73-.39-1.37-.86-1.4-1.33,0-.31.19-.56.59-.75a1.39,1.39,0,0,1,1.16,0c1.22.5,2,2.59,2,2.68a.22.22,0,0,1,0,.18l0,.05h0a.16.16,0,0,1-.08.06,11.08,11.08,0,0,1-3.71,1.14A1.24,1.24,0,0,1,102,409.37Zm.5-1.15a.49.49,0,0,0-.26.31c-.09.35,0,.45.06.48.42.34,2.06-.15,3.38-.71C104.69,408.08,103.16,407.85,102.52,408.22Zm1.17-2.28c-.13.05-.33.17-.32.29,0,.41,1.3,1.1,2.63,1.61a4,4,0,0,0-1.54-1.93.92.92,0,0,0-.36-.07A.86.86,0,0,0,103.69,405.94Z" style="fill: rgb(64, 123, 255); transform-origin: 104.175px 407.503px;" id="elh69gy0x3ci5" class="animable"></path><g id="el44qeu62eb3t"><polygon points="108.84 399.68 116.17 399.39 117.9 391.51 110.18 390.29 108.84 399.68" style="opacity: 0.2; isolation: isolate; transform-origin: 113.37px 394.985px;" class="animable"></polygon></g><path d="M139.92,252.15l-16.23-2.6-14.71-3-4,24s-20.71,30-25.73,50.63S93.1,389.67,93.1,389.67l8.65-3.83s-6-46-5.86-51.59c.09-3.6,11.9-20.2,20.16-31.38.24,2.8-2.44,30.81-2.44,30.81l-5.83,61.41h10.86C156.12,278.74,139.92,252.15,139.92,252.15Z" style="fill: rgb(64, 123, 255); transform-origin: 110.902px 320.82px;" id="elqc5ubsmzdo" class="animable"></path><g id="ely5uak6c0qcj"><path d="M118.64,395.09H107.78l5.83-61.4s2.66-28.2,2.44-30.82c-1.63,2.21-3.4,4.62-5.19,7.11-7.27,10.11-14.9,21.38-15,24.27-.14,5.54,5.86,51.59,5.86,51.59l-8.65,3.83s-18.83-47.9-13.81-68.53S105,270.51,105,270.51l4-24,14.71,3,16.23,2.6S156.12,278.74,118.64,395.09Z" style="fill: rgb(255, 255, 255); opacity: 0.6; isolation: isolate; transform-origin: 110.911px 320.8px;" class="animable"></path></g><polygon points="102.2 381.97 89.43 386.36 92.28 390.74 102.77 386.99 102.2 381.97" style="fill: rgb(64, 123, 255); transform-origin: 96.1px 386.355px;" id="elb0qrjci9o5" class="animable"></polygon><polygon points="120.2 393.61 106.55 391.75 107.22 396.85 118.5 398.27 120.2 393.61" style="fill: rgb(64, 123, 255); transform-origin: 113.375px 395.01px;" id="elgok3t7el2m9" class="animable"></polygon><g id="el4gfc4ogp4zl"><path d="M116.05,302.87c-1.63,2.21-3.4,4.62-5.19,7.11,2.86-14.82,6.23-29.25,6.23-29.25A106.13,106.13,0,0,1,116.05,302.87Z" style="opacity: 0.2; isolation: isolate; transform-origin: 114.063px 295.355px;" class="animable"></path></g><path d="M109.9,203.06c-3,.14-15.52,17-15.52,17L89.72,214s-7.17,13.94-3.62,20.57,22.25-11.5,22.25-11.5Z" style="fill: rgb(38, 50, 56); transform-origin: 97.5066px 219.544px;" id="eli18jzop0gzo" class="animable"></path><g id="el339xrhjddjv"><path d="M108.67,216.49l-.32,6.56s-3.07,3-7,6.08c-.37-7.88,7-19.36,7-19.36Z" style="opacity: 0.2; isolation: isolate; transform-origin: 105.003px 219.45px;" class="animable"></path></g><g id="elqbw778eayka"><path d="M94.38,220l.67,1.28-2,7.59s5.38-4.9,2-9.7Z" style="opacity: 0.2; isolation: isolate; transform-origin: 94.6077px 224.02px;" class="animable"></path></g><path d="M148.16,206.63c-.68,1.73-1.3,3.39-1.86,4.94s-1.19,3.22-1.7,4.7c-1.23,3.48-2.19,6.49-3,9.16-2.36,8.25-2.76,24.11-2.76,24.11l-29.61-2c-1.2-18.84-1.46-33.36-.91-38.54.6-5.51,1.54-5.72,1.54-5.72l2.08-.16c2.43-.17,6.6-.42,10.4-.39a107.16,107.16,0,0,1,13.4,1.27q4.51.68,8.92,1.76h0C145.87,206,147,206.3,148.16,206.63Z" style="fill: rgb(38, 50, 56); transform-origin: 128.102px 226.134px;" id="el4i0mxqw396p" class="animable"></path><g id="elrz6ybdo687"><path d="M120.22,226.56s8.16,16.66,18.69,22.06c.13-3.47.71-16.12,2.73-23.19.54-1.91,1.19-4,2-6.29l-3.21-3.46a26.91,26.91,0,0,0-2.91,8.91L127,218Z" style="opacity: 0.2; isolation: isolate; transform-origin: 131.93px 232.15px;" class="animable"></path></g><g id="elnh3td5p9u1"><circle cx="119.08" cy="251.04" r="1.5" style="fill: rgb(255, 255, 255); opacity: 0.6; isolation: isolate; transform-origin: 119.08px 251.04px;" class="animable"></circle></g><polygon points="90.24 215.36 94 208.99 97.53 212.32 94.38 220.03 90.24 215.36" style="fill: rgb(238, 193, 187); transform-origin: 93.885px 214.51px;" id="elsc72pxxa9x" class="animable"></polygon><polygon points="88.73 214.64 89.97 213.39 95.89 220.03 95.05 222.66 88.73 214.64" style="fill: rgb(64, 123, 255); transform-origin: 92.31px 218.025px;" id="elxk9b0zuppsb" class="animable"></polygon><polygon points="120.74 212.84 117.32 214.25 128.16 226.57 130.33 222.13 120.74 212.84" style="fill: rgb(238, 193, 187); transform-origin: 123.825px 219.705px;" id="elzzghz6xo6cg" class="animable"></polygon><path d="M147.73,206.54c5.1,2.56,7.38,31.41-1.49,36.39s-22.13-17.53-22.13-17.53l5.15-5.46s10.8,9,12.1,8.21-.18-9.67-.18-9.67-1.51-2.67,1.68-6.87S147.73,206.54,147.73,206.54Z" style="fill: rgb(38, 50, 56); transform-origin: 138.169px 225.095px;" id="el64aqv1tfwvl" class="animable"></path><polygon points="124.02 227.4 122.47 226.48 128.26 218 130.38 219.18 124.02 227.4" style="fill: rgb(64, 123, 255); transform-origin: 126.425px 222.7px;" id="elipxs6ffszfo" class="animable"></polygon><polygon points="138.5 249.54 139.75 252.62 108.23 251.04 108.89 247.25 138.5 249.54" style="fill: rgb(64, 123, 255); transform-origin: 123.99px 249.935px;" id="el1oh14hax1x3" class="animable"></polygon><path d="M121.86,248.39l-.37,3.47a.7.7,0,0,1-.75.62l-4.62-.36a.71.71,0,0,1-.64-.77l.32-3.41a.71.71,0,0,1,.75-.64l4.66.32A.7.7,0,0,1,121.86,248.39Z" style="fill: rgb(255, 255, 255); transform-origin: 118.67px 249.89px;" id="elcjfnuduaq37" class="animable"></path><path d="M123.37,209c7.47-1.34,9.57-4.67,9.57-4.67-5-4.25-1.44-12.25-1.44-12.25l-9,2.15a26,26,0,0,1,.55,3.79c.35,5.49-2.13,5.67-2.13,5.67C119.52,206.69,123.37,209,123.37,209Z" style="fill: rgb(238, 193, 187); transform-origin: 126.777px 200.54px;" id="el7ybx7z239kf" class="animable"></path><g id="elp75xlcmah9"><path d="M122.54,194.18a26,26,0,0,1,.55,3.79c4.31-1.24,8.41-5.94,8.41-5.94Z" style="opacity: 0.2; isolation: isolate; transform-origin: 127.02px 195px;" class="animable"></path></g><path d="M123.21,168.52c-7.86.71-10,5.14-9.86,13.29.19,10.18,3.08,17.17,12.71,14.13C139.14,191.8,136.25,167.35,123.21,168.52Z" style="fill: rgb(238, 193, 187); transform-origin: 123.945px 182.568px;" id="elm4hlgurfet" class="animable"></path><path d="M118.39,180.92a16.46,16.46,0,0,1-2,3.46,2.16,2.16,0,0,0,2.15.7Z" style="fill: rgb(212, 130, 125); transform-origin: 117.465px 183.03px;" id="eluo97wvwfx1q" class="animable"></path><path d="M123.14,179.84c0,.65.43,1.15.86,1.12s.75-.58.7-1.22-.42-1.15-.86-1.12S123.1,179.19,123.14,179.84Z" style="fill: rgb(38, 50, 56); transform-origin: 123.921px 179.79px;" id="elux5m95gt61c" class="animable"></path><path d="M124,178.64l-1.45-.46S123.36,179.32,124,178.64Z" style="fill: rgb(38, 50, 56); transform-origin: 123.275px 178.518px;" id="elh5gugplyhek" class="animable"></path><path d="M115.09,180.24c0,.65.43,1.15.86,1.12s.75-.58.7-1.22-.42-1.15-.85-1.12S115.05,179.59,115.09,180.24Z" style="fill: rgb(38, 50, 56); transform-origin: 115.871px 180.19px;" id="elm2tege9h4i" class="animable"></path><path d="M116,179l-1.45-.46S115.31,179.72,116,179Z" style="fill: rgb(38, 50, 56); transform-origin: 115.275px 178.886px;" id="ele3acm7vfal" class="animable"></path><path d="M122.73,174.41a4.11,4.11,0,0,1,3.52.88" style="fill: none; stroke: rgb(38, 50, 56); stroke-linecap: round; stroke-linejoin: round; stroke-width: 0.72468px; transform-origin: 124.49px 174.804px;" id="elci0g4elo64u" class="animable"></path><path d="M117,174.59a3.67,3.67,0,0,0-3.07.93" style="fill: none; stroke: rgb(38, 50, 56); stroke-linecap: round; stroke-linejoin: round; stroke-width: 0.72468px; transform-origin: 115.465px 175.032px;" id="elwjbnq8msqh" class="animable"></path><path d="M133,181s-4.25-6.12-4.14-11.15c0,0-16.14-5-15.49,10.91,0,0-2.78-13.9,10.69-15.42s15.2,18.23,8.75,24.74C132.79,190.07,135.62,184.83,133,181Z" style="fill: rgb(38, 50, 56); transform-origin: 124.781px 177.668px;" id="elji3apignyy" class="animable"></path><path d="M131.85,182.77a3.47,3.47,0,0,1,3.42-3.49c2.46.05,4.07,4.94-1.87,6.69C132.54,186.22,132,185.42,131.85,182.77Z" style="fill: rgb(238, 193, 187); transform-origin: 134.668px 182.647px;" id="elmtsot0pxnsi" class="animable"></path><path d="M119.09,188.39s3.3.27,4.21-2.78" style="fill: none; stroke: rgb(38, 50, 56); stroke-linecap: round; stroke-linejoin: round; stroke-width: 0.707962px; transform-origin: 121.195px 187.003px;" id="elp9g5adedlyl" class="animable"></path><path d="M144.7,205.71c-.34.28-7.37,5.88-21.71,4.07-11.37-1.44-13-4.56-11-6.71,2.43-.17,6.6-.42,10.4-.39a107.16,107.16,0,0,1,13.4,1.27Q140.29,204.63,144.7,205.71Z" style="fill: rgb(238, 193, 187); transform-origin: 127.98px 206.409px;" id="elztj7j943k6r" class="animable"></path><path d="M95.77,203.22l1.82,8.13a2.33,2.33,0,0,0,2.2,1.72h16.28a1.36,1.36,0,0,0,1.42-1.72l-1.82-8.13a2.32,2.32,0,0,0-2.19-1.72H97.19A1.37,1.37,0,0,0,95.77,203.22Z" style="fill: rgb(64, 123, 255); transform-origin: 106.632px 207.286px;" id="elshiwjmfd24q" class="animable"></path><g id="ellvqt07nxjhb"><path d="M95.77,203.22l1.82,8.13a2.33,2.33,0,0,0,2.2,1.72h14.76a1.36,1.36,0,0,0,1.42-1.72l-1.82-8.13A2.32,2.32,0,0,0,112,201.5H97.19A1.37,1.37,0,0,0,95.77,203.22Z" style="opacity: 0.2; isolation: isolate; transform-origin: 105.872px 207.286px;" class="animable"></path></g><path d="M110.56,207.43c.93-.68,6-2.75,6.78-2s3,6.9,4,7.7a43.77,43.77,0,0,1-2.79,3.42,13.32,13.32,0,0,1-2.77-.69C115,215.45,109.64,208.11,110.56,207.43Z" style="fill: rgb(238, 193, 187); transform-origin: 115.897px 210.909px;" id="elftq87q40hkl" class="animable"></path><path d="M98.91,209.56c-.13-.29-2.35-5.75-3-5.64s-3.15,2.73-2.92,3.52S95.49,214,96.41,214s2.93,0,2.93,0A10.85,10.85,0,0,0,98.91,209.56Z" style="fill: rgb(238, 193, 187); transform-origin: 96.1906px 208.959px;" id="elqqulhp2veck" class="animable"></path><path d="M128.75,169.51s-2.83,3.94,2.3,10.05" style="fill: none; stroke: rgb(38, 50, 56); stroke-linecap: round; stroke-linejoin: round; stroke-width: 0.707962px; transform-origin: 129.511px 174.535px;" id="eltug0608z7v" class="animable"></path></g><g id="freepik--character-2--inject-34" class="animable" style="transform-origin: 272.514px 350.465px;"><g id="freepik--group--inject-34" class="animable" style="transform-origin: 272.514px 350.465px;"><path d="M276.88,330h6.25l-2.69-8a14.79,14.79,0,0,0,2.35-2.37c.63-1,.94-7.9.77-8.73s-4.89-.75-4.89-.75-4.36,3.87-5.21,7.46,2.05,6.42,2.05,6.42Z" style="fill: rgb(185, 121, 100); transform-origin: 278.455px 320.074px;" id="eldk3w383v9qr" class="animable"></path><g id="el9x8ernknblv"><path d="M276.88,330h6.25l-2.69-8a14.79,14.79,0,0,0,2.35-2.37c.63-1,.94-7.9.77-8.73s-4.89-.75-4.89-.75-4.36,3.87-5.21,7.46,2.05,6.42,2.05,6.42Z" style="opacity: 0.2; isolation: isolate; transform-origin: 278.455px 320.074px;" class="animable"></path></g><path d="M263,319c4.5,3.92,11,18.38,12.77,15.57s.14-4.24.44-5.19l.3-.95s3.81,1.17,5.61-1.4c0,0,1.68.87,1.81,2.07s2.56,7.44.23,13.33c-1.61,4.07-6.56,8.14-24.52-.7C245.91,334.94,263,319,263,319Z" style="fill: rgb(64, 123, 255); transform-origin: 269.734px 333px;" id="el6e5ou5idl23" class="animable"></path><g id="elagh34oia2zr"><path d="M263,319c4.5,3.92,11,18.38,12.77,15.57s.14-4.24.44-5.19l.3-.95s3.81,1.17,5.61-1.4c0,0,1.68.87,1.81,2.07s2.56,7.44.23,13.33c-1.61,4.07-6.56,8.14-24.52-.7C245.91,334.94,263,319,263,319Z" style="opacity: 0.4; isolation: isolate; transform-origin: 269.734px 333px;" class="animable"></path></g><path d="M248.29,421.54C199,420,214.06,363.86,214.06,363.86l50.68,1.75s7.53,16.25,15.07,23.72S248.29,421.54,248.29,421.54Z" style="fill: rgb(38, 50, 56); isolation: isolate; transform-origin: 246.335px 392.7px;" id="el0w84kxk1a61b" class="animable"></path><g id="elsz7eduo7t5h"><path d="M248.29,421.54C199,420,214.06,363.86,214.06,363.86l50.68,1.75s7.53,16.25,15.07,23.72S248.29,421.54,248.29,421.54Z" style="opacity: 0.2; isolation: isolate; transform-origin: 246.335px 392.7px;" class="animable"></path></g><path d="M266.39,381s59.88-10.4,65.14,10.78S282.27,424,252.91,422s-39.25-23.66-28.66-42.3Z" style="fill: rgb(38, 50, 56); transform-origin: 276.005px 400.339px;" id="eleeq3yz6zcrq" class="animable"></path><g id="eluwoibsgf3v"><path d="M266.39,381s59.88-10.4,65.14,10.78S282.27,424,252.91,422s-39.25-23.66-28.66-42.3Z" style="opacity: 0.2; isolation: isolate; transform-origin: 276.005px 400.339px;" class="animable"></path></g><path d="M320.15,419.87a.2.2,0,0,1-.22,0,.15.15,0,0,1,0-.18c.13-.32,1.38-3,2.39-3.23a.6.6,0,0,1,.57.23,1,1,0,0,1,.25,1,2.62,2.62,0,0,1-1.05,1.23A11.24,11.24,0,0,1,320.15,419.87Zm.3-.52a4.19,4.19,0,0,0,2.29-1.8.63.63,0,0,0-.18-.67.22.22,0,0,0-.22-.09.66.66,0,0,0-.24.11A8.32,8.32,0,0,0,320.45,419.35Z" style="fill: rgb(64, 123, 255); transform-origin: 321.542px 418.178px;" id="elq6vq8q1mnsk" class="animable"></path><path d="M320.09,419.9a.16.16,0,0,1-.17-.07c-.09-.09-1.27-1.93-.93-3.06a1.08,1.08,0,0,1,.54-.66.65.65,0,0,1,.79,0c.65.57.34,2.85-.1,3.68l0,.08A.17.17,0,0,1,320.09,419.9Zm-.43-3.42a.69.69,0,0,0-.27.38,4,4,0,0,0,.66,2.44c.33-1,.41-2.56,0-2.89,0,0-.12-.11-.35,0l-.07.05Z" style="fill: rgb(64, 123, 255); transform-origin: 319.811px 417.94px;" id="eln6kmvfx2rr" class="animable"></path><path d="M259.74,424.25a.17.17,0,0,1,.17-.13.15.15,0,0,1,.16.1c.13.32,1.2,3.11.63,4a.61.61,0,0,1-.56.25,1,1,0,0,1-.88-.51,2.69,2.69,0,0,1-.14-1.61A9.88,9.88,0,0,1,259.74,424.25Zm.15.57a4.22,4.22,0,0,0-.31,2.9.64.64,0,0,0,.6.34.23.23,0,0,0,.22-.1.58.58,0,0,0,.09-.25A8.2,8.2,0,0,0,259.89,424.82Z" style="fill: rgb(64, 123, 255); transform-origin: 259.961px 426.296px;" id="el00q1hbvta9er" class="animable"></path><polygon points="275.82 405.99 264.76 412.51 259.44 415.64 262.11 421.61 267.41 419.36 280.35 413.88 275.82 405.99" style="fill: rgb(185, 121, 100); transform-origin: 269.895px 413.8px;" id="elpq5s0bxu27j" class="animable"></polygon><path d="M263.72,421.6l-2.42-7.18a.75.75,0,0,0-1-.46l-3.51,1.31s-4.86,1.42-5.6,2.87c-2.16,4.26,2.79,20.27,4.81,20.48.74.07,1.3-1,1.48-1.75.56-2.29,1.2-8.14,1.69-10,.58-2.23,3-3.74,4.17-4.33A.74.74,0,0,0,263.72,421.6Z" style="fill: rgb(38, 50, 56); transform-origin: 257.213px 426.263px;" id="elo26bxqk2kh9" class="animable"></path><path d="M259.75,424.18a.16.16,0,0,1,.18-.07c.12,0,2.26.45,2.83,1.48a1.07,1.07,0,0,1,.09.84.63.63,0,0,1-.55.56c-.87.07-2.27-1.74-2.56-2.64l0-.08A.41.41,0,0,1,259.75,424.18Zm2.75,2.09a.7.7,0,0,0-.08-.47,3.93,3.93,0,0,0-2.21-1.22c.45.89,1.54,2.08,2.05,2,.05,0,.15,0,.22-.27l0-.08Z" style="fill: rgb(64, 123, 255); transform-origin: 261.319px 425.548px;" id="el5d0ade3egv4" class="animable"></path><g id="el2afstqvj3g8"><polygon points="275.82 405.99 264.76 412.51 267.41 419.36 280.35 413.88 275.82 405.99" style="opacity: 0.2; isolation: isolate; transform-origin: 272.555px 412.675px;" class="animable"></polygon></g><polygon points="269.72 420.02 273.19 419.61 268.63 408.3 265.17 411.19 269.72 420.02" style="fill: rgb(64, 123, 255); transform-origin: 269.18px 414.16px;" id="el6sg2x3mrg4b" class="animable"></polygon><g id="elqm4nnbhg36g"><polygon points="269.72 420.02 273.19 419.61 268.63 408.3 265.17 411.19 269.72 420.02" style="fill: rgb(255, 255, 255); opacity: 0.6; isolation: isolate; transform-origin: 269.18px 414.16px;" class="animable"></polygon></g><polygon points="295.85 421.15 308.25 424.49 314.21 426.1 316.6 420.02 311.29 417.8 298.32 412.38 295.85 421.15" style="fill: rgb(185, 121, 100); transform-origin: 306.225px 419.24px;" id="eliru2hsh0xvo" class="animable"></polygon><path d="M315.47,418.87,312,425.62a.75.75,0,0,0,.34,1l3.4,1.59s4.41,2.48,6,2c4.55-1.44,12.53-16.17,11.26-17.76-.47-.59-1.64-.21-2.28.17-2,1.2-6.66,4.83-8.36,5.81-2,1.15-4.8.45-6,.05A.75.75,0,0,0,315.47,418.87Z" style="fill: rgb(38, 50, 56); transform-origin: 322.53px 421.208px;" id="elvu45voypie" class="animable"></path><g id="elaj68vuheoc"><polygon points="295.85 421.15 308.25 424.49 311.29 417.8 298.32 412.38 295.85 421.15" style="opacity: 0.2; isolation: isolate; transform-origin: 303.57px 418.435px;" class="animable"></polygon></g><path d="M309.25,416.28s-49.32-36.2-67.14-37.16S221,395.67,227.29,406.19s19.62,14.27,19.62,14.27-7.9-13.93-6.2-17.46,5.53,9.29,5.53,9.29,32.06,7.52,60.11,12.76Z" style="fill: rgb(38, 50, 56); transform-origin: 266.799px 402.066px;" id="elpru8h37trim" class="animable"></path><polygon points="310.16 415.56 307.45 413.32 302.55 424.43 307.04 424.88 310.16 415.56" style="fill: rgb(64, 123, 255); transform-origin: 306.355px 419.1px;" id="elslra9ovl25o" class="animable"></polygon><g id="el55dx1y7ds1h"><polygon points="310.16 415.56 307.45 413.32 302.55 424.43 307.04 424.88 310.16 415.56" style="fill: rgb(255, 255, 255); opacity: 0.6; isolation: isolate; transform-origin: 306.355px 419.1px;" class="animable"></polygon></g><path d="M267.08,368.15s-12.54,6.27-53.86-1c0,0,.66-48.15,19.95-54.95C248,306.93,263,319,263,319l0,4.63.11,15.43a35.2,35.2,0,0,1,2.55,5.36A42.37,42.37,0,0,1,267.08,368.15Z" style="fill: rgb(64, 123, 255); transform-origin: 240.682px 340.765px;" id="elgjyonnu1bsv" class="animable"></path><g id="el81fy627xpu6"><path d="M267.08,368.15s-12.54,6.27-53.86-1c0,0,.66-48.15,19.95-54.95C248,306.93,263,319,263,319l0,4.63.11,15.43a35.2,35.2,0,0,1,2.55,5.36A42.37,42.37,0,0,1,267.08,368.15Z" style="opacity: 0.2; isolation: isolate; transform-origin: 240.682px 340.765px;" class="animable"></path></g><path d="M246.65,322.75s-12.82-8.82-19.71-6.45c0,0-5.35-1.49-1.13-8.68s24.85-5.65,30.24,1.09S261.33,322.9,246.65,322.75Z" style="fill: rgb(64, 123, 255); transform-origin: 241.752px 312.824px;" id="el1h9hiexv1iz" class="animable"></path><g id="el14ma0qdalna"><path d="M246.65,322.75s-12.82-8.82-19.71-6.45c0,0-5.35-1.49-1.13-8.68s24.85-5.65,30.24,1.09S261.33,322.9,246.65,322.75Z" style="opacity: 0.4; isolation: isolate; transform-origin: 241.752px 312.824px;" class="animable"></path></g><path d="M253.85,316.21c-7.33,8-20.68-4-20.68-4,7.86-1.75,4.68-15.81,4.68-15.81l12.65,6a28.12,28.12,0,0,0-.62,8.19C250.46,316.29,253.85,316.21,253.85,316.21Z" style="fill: rgb(185, 121, 100); transform-origin: 243.51px 307.68px;" id="elj4ygz6a6pn" class="animable"></path><g id="eln7i4pi1jm2"><path d="M249.88,310.54a14.69,14.69,0,0,1-11-10.46l10.29,1.65,1.31.62A28.12,28.12,0,0,0,249.88,310.54Z" style="opacity: 0.2; isolation: isolate; transform-origin: 244.68px 305.31px;" class="animable"></path></g><path d="M254.47,282.87c-3.44,1.56-2.65,5.33,3.35,12.07,3.45-3.17,5.16-10.2,3.22-12.38S257.46,281.53,254.47,282.87Z" style="fill: rgb(38, 50, 56); transform-origin: 257.144px 288.141px;" id="eli0vwtx1gd3j" class="animable"></path><path d="M240.25,286.31s-4.69,11.36,2.19,17.58c5,4.51,11.9,5.46,17-.13,4-4.37,1.61-9.93,1.61-9.93.82-5.72-.11-12-4.76-15a10.42,10.42,0,0,0-16,7.51Z" style="fill: rgb(185, 121, 100); transform-origin: 250.224px 292.391px;" id="elaq7y15nj49" class="animable"></path><path d="M251,290.5c-.12.6.11,1.16.51,1.23s.81-.35.92-1-.1-1.16-.5-1.24S251.19,289.9,251,290.5Z" style="fill: rgb(38, 50, 56); transform-origin: 251.714px 290.61px;" id="el10erzbhvusci" class="animable"></path><path d="M258,291.83c-.12.61.11,1.16.51,1.24s.82-.35.94-1-.12-1.17-.52-1.24S258.07,291.22,258,291.83Z" style="fill: rgb(38, 50, 56); transform-origin: 258.725px 291.951px;" id="elnwpcaht8s4k" class="animable"></path><path d="M255.64,291.68a22.63,22.63,0,0,0,1.92,5.77,3.6,3.6,0,0,1-3,0Z" style="fill: rgb(162, 78, 63); transform-origin: 256.06px 294.729px;" id="elg5auvofuquf" class="animable"></path><path d="M249.56,288a.36.36,0,0,1-.22-.09.38.38,0,0,1,0-.52,3.62,3.62,0,0,1,3.2-.92.35.35,0,0,1,.27.42v0a.38.38,0,0,1-.45.26h0a2.9,2.9,0,0,0-2.51.76A.39.39,0,0,1,249.56,288Z" style="fill: rgb(38, 50, 56); transform-origin: 251.028px 287.201px;" id="elx8qyyonj39q" class="animable"></path><path d="M261.56,290.09a.37.37,0,0,1-.29-.26,2.89,2.89,0,0,0-1.71-2,.38.38,0,0,1-.23-.47.36.36,0,0,1,.45-.23,3.61,3.61,0,0,1,2.19,2.51.36.36,0,0,1-.25.44h0A.26.26,0,0,1,261.56,290.09Z" style="fill: rgb(38, 50, 56); transform-origin: 260.647px 288.606px;" id="el265trjtdi2w" class="animable"></path><path d="M244.5,280.25c3.27,1.86,2.12,5.55-4.49,11.68-3.14-3.49-4.17-10.66-2-12.63S241.64,278.62,244.5,280.25Z" style="fill: rgb(38, 50, 56); transform-origin: 241.562px 285.117px;" id="elqhvjzdziypj" class="animable"></path><path d="M235.55,291.61a7.28,7.28,0,0,0,2.57,4.92c2,1.61,4,.09,4.28-2.3.27-2.15-.42-5.58-2.8-6.26A3.23,3.23,0,0,0,235.55,291.61Z" style="fill: rgb(185, 121, 100); transform-origin: 238.981px 292.524px;" id="el56h7wdffbc3" class="animable"></path><path d="M250.3,296.39a5.33,5.33,0,0,0,3.55,4.26" style="fill: none; stroke: rgb(38, 50, 56); stroke-linecap: round; stroke-linejoin: round; stroke-width: 0.526291px; transform-origin: 252.075px 298.52px;" id="elg79kmg3d2g" class="animable"></path><path d="M252.43,279.46a9,9,0,0,1-9.59,5.77c-7.29-.82-7.68-3.25-7.68-3.25s2.64.09,3.31.19c0,0-3.56-5.28-.9-8.1s10.44-4.88,15.48-2.25c0,0,5.65-1.1,10,2.64,6.54,5.68,2.67,9.07,2.67,9.07s1.15-2.1-1.34-4.82c0,0,1.65,7.66-3,8.82C261.32,287.53,262.11,280.41,252.43,279.46Z" style="fill: rgb(38, 50, 56); transform-origin: 251.008px 279.068px;" id="eleqie38zeb9a" class="animable"></path><path d="M253.05,271.82c-7.31,1.54-16.19,14.53-16.19,14.53s-3.46-6.61-2.78-8.05c2.78-5.78,9.25-10.45,11.79-11.15,1.16-.31,9.16,1.11,13.44,5.2A14.45,14.45,0,0,0,253.05,271.82Z" style="fill: rgb(64, 123, 255); transform-origin: 246.651px 276.73px;" id="el6yds0w4c1y" class="animable"></path><g id="elsncqo8phc7"><path d="M253.05,271.82c-7.31,1.54-16.19,14.53-16.19,14.53s-3.46-6.61-2.78-8.05c2.78-5.78,9.25-10.45,11.79-11.15,1.16-.31,9.16,1.11,13.44,5.2A14.45,14.45,0,0,0,253.05,271.82Z" style="opacity: 0.3; isolation: isolate; transform-origin: 246.651px 276.73px;" class="animable"></path></g><path d="M244.7,277.1c2.73-2.35,7.24-8.11,7.73-12.11s11-2.89,14.07-.78,2.69,8.48-1,12.89a9.76,9.76,0,0,0-7.92-3.79C252,273.2,244.7,277.1,244.7,277.1Z" style="fill: rgb(64, 123, 255); transform-origin: 256.631px 269.704px;" id="el2yrq98fo1d5" class="animable"></path><g id="elec5v1az5t94"><path d="M244.7,277.1c2.73-2.35,7.24-8.11,7.73-12.11s11-2.89,14.07-.78,2.69,8.48-1,12.89a9.76,9.76,0,0,0-7.92-3.79C252,273.2,244.7,277.1,244.7,277.1Z" style="opacity: 0.5; isolation: isolate; transform-origin: 256.631px 269.704px;" class="animable"></path></g><path d="M270.64,316.24a.71.71,0,0,0,.79.75l8.05-.62a1,1,0,0,0,.85-.88l.56-16a.81.81,0,0,0-.8-.86l-8,.63a1,1,0,0,0-.84,1Z" style="fill: rgb(38, 50, 56); transform-origin: 275.765px 307.812px;" id="elzxxywmfevn8" class="animable"></path><g id="elqwmvwt806f"><path d="M272.09,300l-.58,16.18c0,.46.24.75.69.71l6.83-.53c.46,0,1.27-.35,1.29-.81l.57-16.23c0-.46-.79-.76-1.25-.72l-6.82.53A.82.82,0,0,0,272.09,300Z" style="fill: rgb(255, 255, 255); opacity: 0.5; transform-origin: 276.2px 307.745px;" class="animable"></path></g><g id="el0zbi2yrs2c7i"><path d="M265.68,344.38c-2.33,4-6.47,9.24-11.83,9.24-8.54,0-33.8-21.74-21.31-30.87,5.51-4,14.58,5,17.68,7.51s12.8-6.67,12.8-6.67l.11,15.43A35.2,35.2,0,0,1,265.68,344.38Z" style="opacity: 0.2; isolation: isolate; transform-origin: 247.408px 337.68px;" class="animable"></path></g><path d="M262.46,328.41l3.06-7.13s1-9.58,1.48-10.61,8.27-.64,9.11-.7.69,9.49-.13,10.49-4,1.82-4,1.82l-3.9,10.21Z" style="fill: rgb(185, 121, 100); transform-origin: 269.566px 321.218px;" id="elf35npo3v736" class="animable"></path><path d="M230.72,316.93c5.66-2.28,15.56,15.32,20.27,16.11s12.85-7.85,13.15-8.56,6,2.52,6.5,4-6.44,11.93-12,15.29-23.69-2.65-28-8.48C225.1,327.66,223.56,319.82,230.72,316.93Z" style="fill: rgb(64, 123, 255); transform-origin: 248.284px 330.732px;" id="elyxbt6tb2o8g" class="animable"></path><g id="elr3cd5hvxr8"><path d="M230.72,316.93c5.66-2.28,15.56,15.32,20.27,16.11s12.85-7.85,13.15-8.56,6,2.52,6.5,4-6.44,11.93-12,15.29-23.69-2.65-28-8.48C225.1,327.66,223.56,319.82,230.72,316.93Z" style="opacity: 0.2; isolation: isolate; transform-origin: 248.284px 330.732px;" class="animable"></path></g></g></g><defs>     <filter id="active" height="200%">         <feMorphology in="SourceAlpha" result="DILATED" operator="dilate" radius="2"></feMorphology>                <feFlood flood-color="#32DFEC" flood-opacity="1" result="PINK"></feFlood>        <feComposite in="PINK" in2="DILATED" operator="in" result="OUTLINE"></feComposite>        <feMerge>            <feMergeNode in="OUTLINE"></feMergeNode>            <feMergeNode in="SourceGraphic"></feMergeNode>        </feMerge>    </filter>    <filter id="hover" height="200%">        <feMorphology in="SourceAlpha" result="DILATED" operator="dilate" radius="2"></feMorphology>                <feFlood flood-color="#ff0000" flood-opacity="0.5" result="PINK"></feFlood>        <feComposite in="PINK" in2="DILATED" operator="in" result="OUTLINE"></feComposite>        <feMerge>            <feMergeNode in="OUTLINE"></feMergeNode>            <feMergeNode in="SourceGraphic"></feMergeNode>        </feMerge>            <feColorMatrix type="matrix" values="0   0   0   0   0                0   1   0   0   0                0   0   0   0   0                0   0   0   1   0 "></feColorMatrix>    </filter></defs></svg>